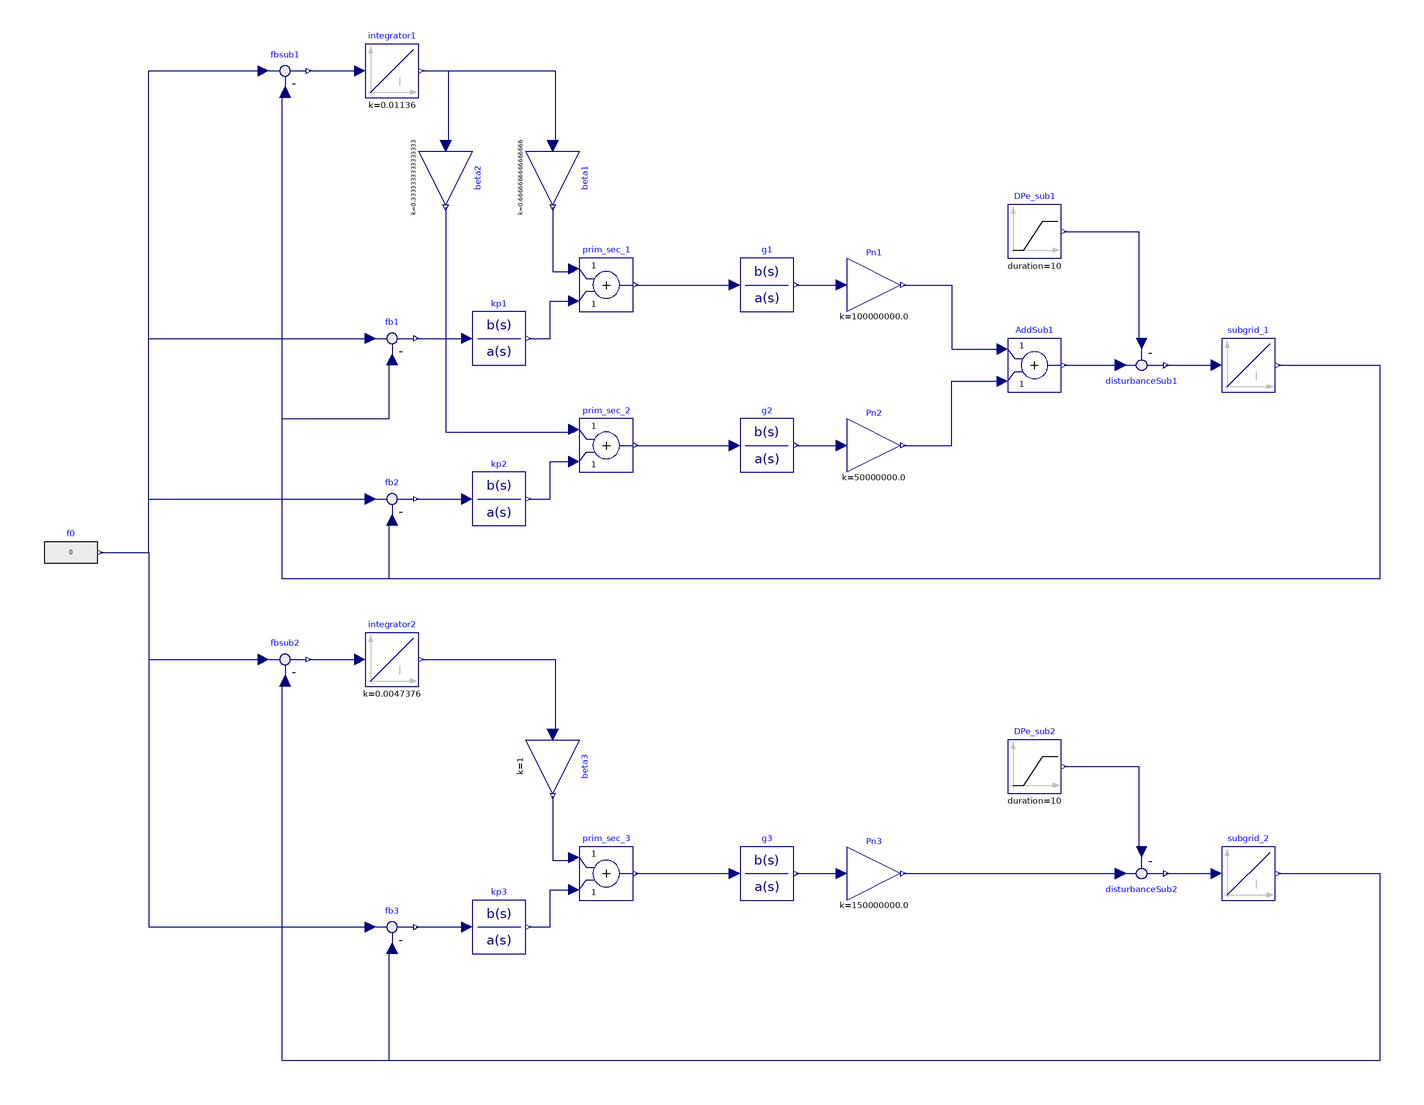

This picture is the connection diagram that the Modelica source below describes through its graphical annotations.

model configurationA
  Modelica.Blocks.Sources.Ramp DPe_sub2(duration = 10, height = 5e6) annotation(
    Placement(visible = true, transformation(origin = {90, -70}, extent = {{-10, -10}, {10, 10}}, rotation = 0)));
  Modelica.Blocks.Math.Gain beta2(k = 1/3) annotation(
    Placement(visible = true, transformation(origin = {-130, 150}, extent = {{-10, -10}, {10, 10}}, rotation = -90)));
  Modelica.Blocks.Math.Gain Pn3(k = 150e6) annotation(
    Placement(visible = true, transformation(origin = {30, -110}, extent = {{-10, -10}, {10, 10}}, rotation = 0)));
  Modelica.Blocks.Continuous.TransferFunction g2(a = {5, 1}, b = {1}) annotation(
    Placement(visible = true, transformation(origin = {-10, 50}, extent = {{-10, -10}, {10, 10}}, rotation = 0)));
  Modelica.Blocks.Continuous.Integrator subgrid_2(k = 1/(10e3*(2*Modelica.Math.asin(1.0)*50)^2)) annotation(
    Placement(visible = true, transformation(origin = {170, -110}, extent = {{-10, -10}, {10, 10}}, rotation = 0)));
  Modelica.Blocks.Continuous.TransferFunction kp3(a = {0.025, 1}, b = {49.75, 1}*0.589244) annotation(
    Placement(visible = true, transformation(origin = {-110, -130}, extent = {{-10, -10}, {10, 10}}, rotation = 0)));
  Modelica.Blocks.Math.Feedback disturbanceSub1 annotation(
    Placement(visible = true, transformation(origin = {130, 80}, extent = {{-10, 10}, {10, -10}}, rotation = 0)));
  Modelica.Blocks.Math.Feedback fbsub2 annotation(
    Placement(visible = true, transformation(origin = {-190, -30}, extent = {{-10, -10}, {10, 10}}, rotation = 0)));
  Modelica.Blocks.Math.Gain Pn2(k = 50e6) annotation(
    Placement(visible = true, transformation(origin = {30, 50}, extent = {{-10, -10}, {10, 10}}, rotation = 0)));
  Modelica.Blocks.Continuous.Integrator integrator2(k = 0.00005922*80) annotation(
    Placement(visible = true, transformation(origin = {-150, -30}, extent = {{-10, -10}, {10, 10}}, rotation = 0)));
  Modelica.Blocks.Continuous.Integrator subgrid_1(k = 1/(30e3*(2*Modelica.Math.asin(1.0)*50)^2)) annotation(
    Placement(visible = true, transformation(origin = {170, 80}, extent = {{-10, -10}, {10, 10}}, rotation = 0)));
  Modelica.Blocks.Math.Add AddSub1 annotation(
    Placement(visible = true, transformation(origin = {90, 80}, extent = {{-10, -10}, {10, 10}}, rotation = 0)));
  Modelica.Blocks.Math.Feedback fb3 annotation(
    Placement(visible = true, transformation(origin = {-150, -130}, extent = {{-10, -10}, {10, 10}}, rotation = 0)));
  Modelica.Blocks.Math.Feedback fb1 annotation(
    Placement(visible = true, transformation(origin = {-150, 90}, extent = {{-10, -10}, {10, 10}}, rotation = 0)));
  Modelica.Blocks.Math.Feedback fb2 annotation(
    Placement(visible = true, transformation(origin = {-150, 30}, extent = {{-10, -10}, {10, 10}}, rotation = 0)));
  Modelica.Blocks.Sources.RealExpression f0(y = 0) annotation(
    Placement(visible = true, transformation(origin = {-270, 10}, extent = {{-10, -10}, {10, 10}}, rotation = 0)));
  Modelica.Blocks.Math.Feedback disturbanceSub2 annotation(
    Placement(visible = true, transformation(origin = {130, -110}, extent = {{-10, 10}, {10, -10}}, rotation = 0)));
  Modelica.Blocks.Continuous.TransferFunction kp2(a = {1}, b = {0.469}*5) annotation(
    Placement(visible = true, transformation(origin = {-110, 30}, extent = {{-10, -10}, {10, 10}}, rotation = 0)));
  Modelica.Blocks.Continuous.TransferFunction g1(a = {10, 1}, b = {1}) annotation(
    Placement(visible = true, transformation(origin = {-10, 110}, extent = {{-10, -10}, {10, 10}}, rotation = 0)));
  Modelica.Blocks.Math.Gain Pn1(k = 100e6) annotation(
    Placement(visible = true, transformation(origin = {30, 110}, extent = {{-10, -10}, {10, 10}}, rotation = 0)));
  Modelica.Blocks.Continuous.Integrator integrator1(k = 0.000568*20) annotation(
    Placement(visible = true, transformation(origin = {-150, 190}, extent = {{-10, -10}, {10, 10}}, rotation = 0)));
  Modelica.Blocks.Math.Feedback fbsub1 annotation(
    Placement(visible = true, transformation(origin = {-190, 190}, extent = {{-10, -10}, {10, 10}}, rotation = 0)));
  Modelica.Blocks.Math.Gain beta1(k = 2/3) annotation(
    Placement(visible = true, transformation(origin = {-90, 150}, extent = {{-10, -10}, {10, 10}}, rotation = -90)));
  Modelica.Blocks.Continuous.TransferFunction kp1(a = {1}, b = {0.003788}*10) annotation(
    Placement(visible = true, transformation(origin = {-110, 90}, extent = {{-10, -10}, {10, 10}}, rotation = 0)));
  Modelica.Blocks.Math.Gain beta3(k = 1) annotation(
    Placement(visible = true, transformation(origin = {-90, -70}, extent = {{-10, -10}, {10, 10}}, rotation = -90)));
  Modelica.Blocks.Continuous.TransferFunction g3(a = {20, 1}, b = {1}) annotation(
    Placement(visible = true, transformation(origin = {-10, -110}, extent = {{-10, -10}, {10, 10}}, rotation = 0)));
  Modelica.Blocks.Math.Add prim_sec_1 annotation(
    Placement(visible = true, transformation(origin = {-70, 110}, extent = {{-10, -10}, {10, 10}}, rotation = 0)));
  Modelica.Blocks.Math.Add prim_sec_2 annotation(
    Placement(visible = true, transformation(origin = {-70, 50}, extent = {{-10, -10}, {10, 10}}, rotation = 0)));
  Modelica.Blocks.Math.Add prim_sec_3 annotation(
    Placement(visible = true, transformation(origin = {-70, -110}, extent = {{-10, -10}, {10, 10}}, rotation = 0)));
  Modelica.Blocks.Sources.Ramp DPe_sub1(duration = 10, height = 5e6) annotation(
    Placement(visible = true, transformation(origin = {90, 130}, extent = {{-10, -10}, {10, 10}}, rotation = 0)));
equation
  connect(AddSub1.y, disturbanceSub1.u1) annotation(
    Line(points = {{101, 80}, {121, 80}}, color = {0, 0, 127}));
  connect(subgrid_2.y, fb3.u2) annotation(
    Line(points = {{181, -110}, {219, -110}, {219, -180}, {-151, -180}, {-151, -138}}, color = {0, 0, 127}));
  connect(fbsub1.y, integrator1.u) annotation(
    Line(points = {{-181, 190}, {-162, 190}}, color = {0, 0, 127}));
  connect(integrator1.y, beta1.u) annotation(
    Line(points = {{-139, 190}, {-89, 190}, {-89, 162}, {-91, 162}}, color = {0, 0, 127}));
  connect(subgrid_1.y, fb1.u2) annotation(
    Line(points = {{181, 80}, {219, 80}, {219, 0}, {-191, 0}, {-191, 60}, {-151, 60}, {-151, 82}}, color = {0, 0, 127}));
  connect(Pn2.y, AddSub1.u2) annotation(
    Line(points = {{41, 50}, {59, 50}, {59, 74}, {77, 74}}, color = {0, 0, 127}));
  connect(subgrid_1.y, fbsub1.u2) annotation(
    Line(points = {{181, 80}, {219, 80}, {219, 0}, {-191, 0}, {-191, 182}}, color = {0, 0, 127}));
  connect(subgrid_2.y, fbsub2.u2) annotation(
    Line(points = {{181, -110}, {219, -110}, {219, -180}, {-191, -180}, {-191, -38}}, color = {0, 0, 127}));
  connect(fb3.y, kp3.u) annotation(
    Line(points = {{-141, -130}, {-123, -130}}, color = {0, 0, 127}));
  connect(fb2.y, kp2.u) annotation(
    Line(points = {{-141, 30}, {-123, 30}}, color = {0, 0, 127}));
  connect(subgrid_1.y, fb2.u2) annotation(
    Line(points = {{181, 80}, {219, 80}, {219, 0}, {-151, 0}, {-151, 22}}, color = {0, 0, 127}));
  connect(f0.y, fb1.u1) annotation(
    Line(points = {{-259, 10}, {-241, 10}, {-241, 90}, {-159, 90}}, color = {0, 0, 127}));
  connect(f0.y, fbsub2.u1) annotation(
    Line(points = {{-259, 10}, {-241, 10}, {-241, -30}, {-198, -30}}, color = {0, 0, 127}));
  connect(disturbanceSub2.y, subgrid_2.u) annotation(
    Line(points = {{139, -110}, {157, -110}}, color = {0, 0, 127}));
  connect(integrator2.y, beta3.u) annotation(
    Line(points = {{-139, -30}, {-89, -30}, {-89, -58}, {-90, -58}}, color = {0, 0, 127}));
  connect(f0.y, fb3.u1) annotation(
    Line(points = {{-259, 10}, {-241, 10}, {-241, -130}, {-158, -130}}, color = {0, 0, 127}));
  connect(Pn1.y, AddSub1.u1) annotation(
    Line(points = {{41, 110}, {59, 110}, {59, 86}, {77, 86}}, color = {0, 0, 127}));
  connect(f0.y, fb2.u1) annotation(
    Line(points = {{-259, 10}, {-241, 10}, {-241, 30}, {-159, 30}}, color = {0, 0, 127}));
  connect(fb1.y, kp1.u) annotation(
    Line(points = {{-141, 90}, {-123, 90}}, color = {0, 0, 127}));
  connect(g1.y, Pn1.u) annotation(
    Line(points = {{1, 110}, {17, 110}}, color = {0, 0, 127}));
  connect(f0.y, fbsub1.u1) annotation(
    Line(points = {{-259, 10}, {-241, 10}, {-241, 190}, {-199, 190}}, color = {0, 0, 127}));
  connect(g3.y, Pn3.u) annotation(
    Line(points = {{1, -110}, {17, -110}}, color = {0, 0, 127}));
  connect(Pn3.y, disturbanceSub2.u1) annotation(
    Line(points = {{41, -110}, {121, -110}}, color = {0, 0, 127}));
  connect(fbsub2.y, integrator2.u) annotation(
    Line(points = {{-181, -30}, {-163, -30}}, color = {0, 0, 127}));
  connect(integrator1.y, beta2.u) annotation(
    Line(points = {{-139, 190}, {-129, 190}, {-129, 162}, {-131, 162}}, color = {0, 0, 127}));
  connect(g2.y, Pn2.u) annotation(
    Line(points = {{1, 50}, {17, 50}}, color = {0, 0, 127}));
  connect(disturbanceSub1.y, subgrid_1.u) annotation(
    Line(points = {{139, 80}, {157, 80}}, color = {0, 0, 127}));
  connect(DPe_sub2.y, disturbanceSub2.u2) annotation(
    Line(points = {{101, -70}, {129, -70}, {129, -102}}, color = {0, 0, 127}));
  connect(prim_sec_3.y, g3.u) annotation(
    Line(points = {{-59, -110}, {-23, -110}}, color = {0, 0, 127}));
  connect(prim_sec_1.y, g1.u) annotation(
    Line(points = {{-59, 110}, {-23, 110}}, color = {0, 0, 127}));
  connect(prim_sec_2.y, g2.u) annotation(
    Line(points = {{-59, 50}, {-23, 50}}, color = {0, 0, 127}));
  connect(beta3.y, prim_sec_3.u1) annotation(
    Line(points = {{-90, -81}, {-90, -105}, {-82, -105}}, color = {0, 0, 127}));
  connect(kp3.y, prim_sec_3.u2) annotation(
    Line(points = {{-99, -130}, {-91, -130}, {-91, -116}, {-83, -116}}, color = {0, 0, 127}));
  connect(kp2.y, prim_sec_2.u2) annotation(
    Line(points = {{-99, 30}, {-91, 30}, {-91, 44}, {-83, 44}}, color = {0, 0, 127}));
  connect(beta2.y, prim_sec_2.u1) annotation(
    Line(points = {{-130, 139}, {-130, 55}, {-82, 55}}, color = {0, 0, 127}));
  connect(beta1.y, prim_sec_1.u1) annotation(
    Line(points = {{-90, 139}, {-90, 115}, {-82, 115}}, color = {0, 0, 127}));
  connect(kp1.y, prim_sec_1.u2) annotation(
    Line(points = {{-99, 90}, {-91, 90}, {-91, 104}, {-83, 104}}, color = {0, 0, 127}));
  connect(DPe_sub1.y, disturbanceSub1.u2) annotation(
    Line(points = {{101, 130}, {129, 130}, {129, 88}}, color = {0, 0, 127}));
protected
  annotation(
    Diagram(coordinateSystem(extent = {{-280, 200}, {220, -180}})),
    Icon(coordinateSystem(extent = {{-640, -330}, {640, 330}})),
    experiment(StartTime = 0, StopTime = 2000, Tolerance = 1e-6, Interval = 4),
    __OpenModelica_commandLineOptions = "--matchingAlgorithm=PFPlusExt --indexReductionMethod=dynamicStateSelection -d=initialization,NLSanalyticJacobian",
    __OpenModelica_simulationFlags(lv = "LOG_STATS", s = "dassl"));
end configurationA;